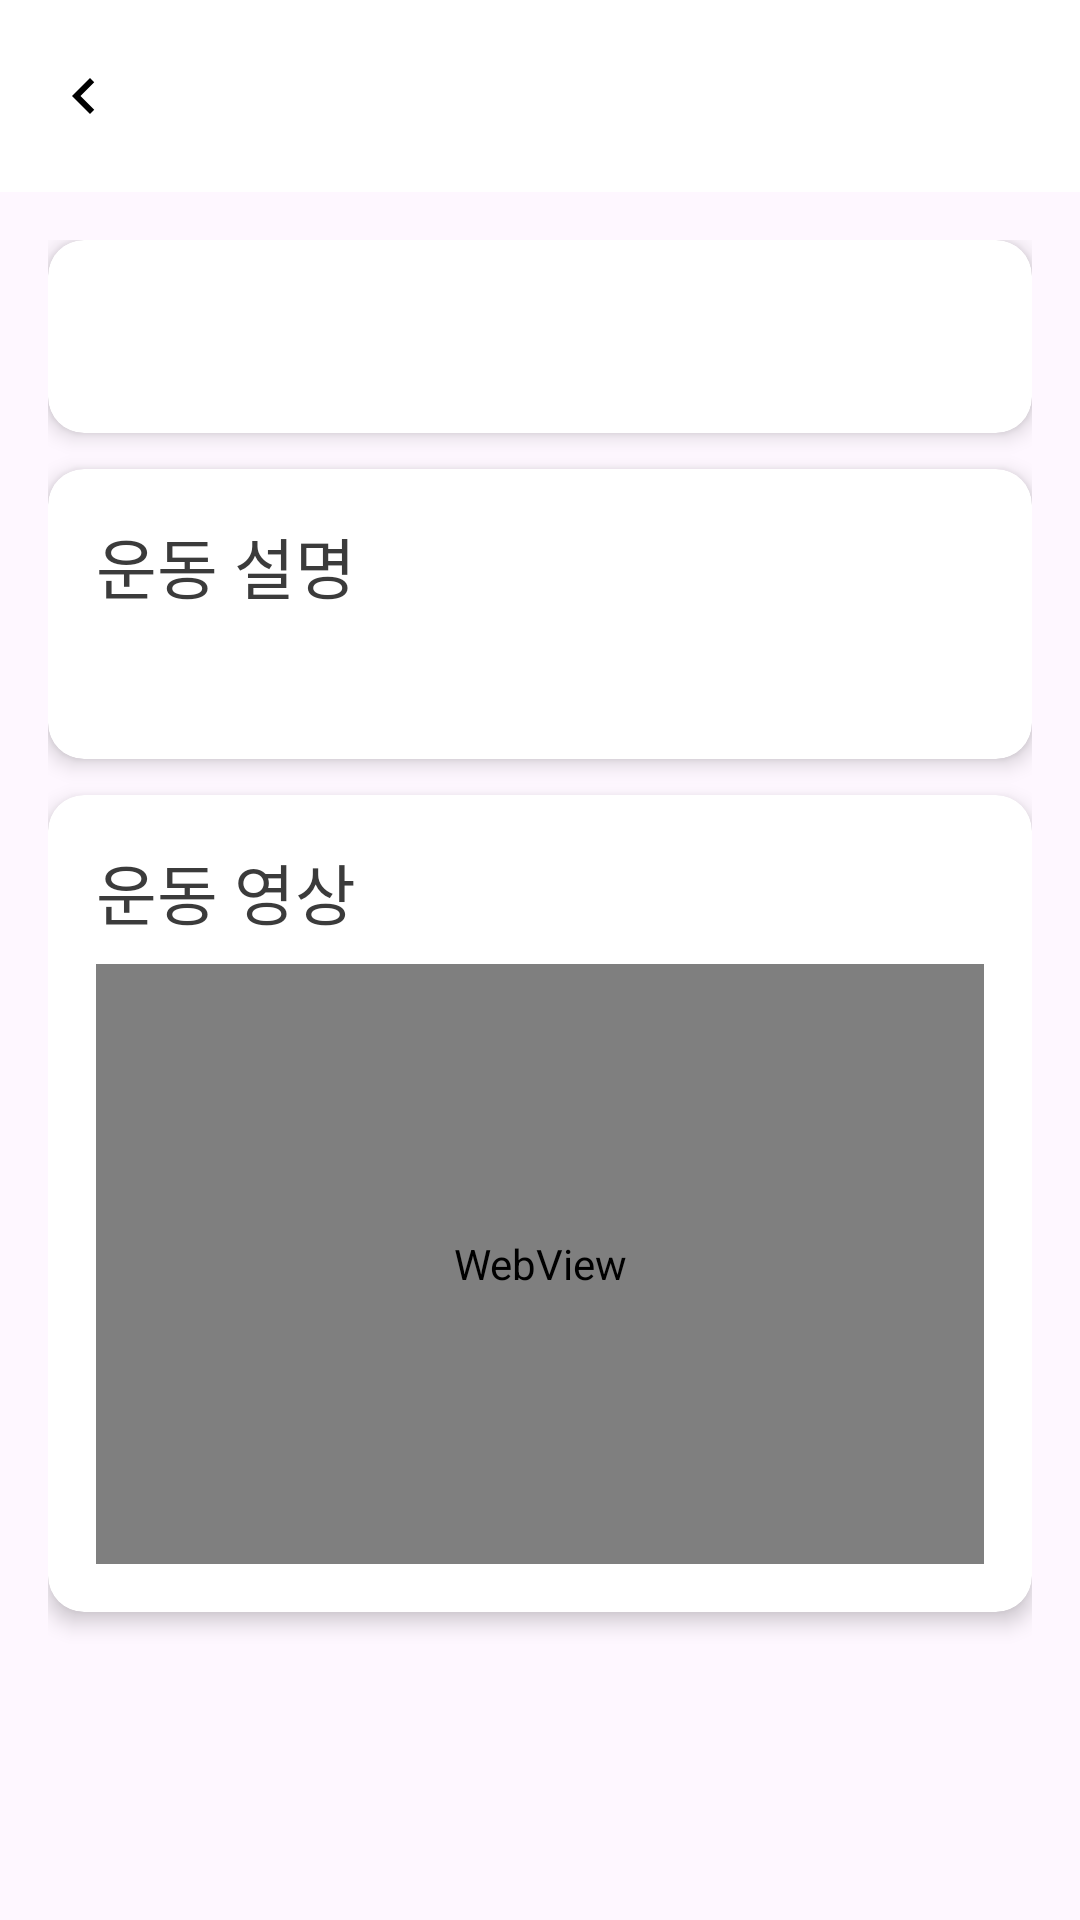

Layout XML and referenced resources for this Android screen:
<!-- AndroidManifest.xml: application theme Theme.Ppppp -->
<!-- res/layout/activity_exercise_detail.xml -->
<?xml version="1.0" encoding="utf-8"?>
<androidx.coordinatorlayout.widget.CoordinatorLayout
    xmlns:android="http://schemas.android.com/apk/res/android"
    xmlns:app="http://schemas.android.com/apk/res-auto"
    xmlns:tools="http://schemas.android.com/tools"
    android:layout_width="match_parent"
    android:layout_height="match_parent"
    tools:context=".exercise.ExerciseDetail">

    
    <com.google.android.material.appbar.AppBarLayout
        android:layout_width="match_parent"
        android:layout_height="wrap_content"
        android:theme="@style/ThemeOverlay.AppCompat.Dark.ActionBar">

        <androidx.appcompat.widget.Toolbar
            android:id="@+id/toolbar"
            android:layout_width="match_parent"
            android:layout_height="wrap_content"
            android:title="운동 상세 정보"
            android:background="#FFFFFF"
            android:titleTextColor="#000000"
            app:navigationIcon="@drawable/ic_back"/>
    </com.google.android.material.appbar.AppBarLayout>

    
    <ScrollView
        android:layout_width="match_parent"
        android:layout_height="match_parent"
        app:layout_behavior="@string/appbar_scrolling_view_behavior">

        <LinearLayout
            android:layout_width="match_parent"
            android:layout_height="wrap_content"
            android:orientation="vertical"
            android:padding="16dp"
            android:fitsSystemWindows="true">

            
            <androidx.cardview.widget.CardView
                xmlns:app="http://schemas.android.com/apk/res-auto"
                android:layout_width="match_parent"
                android:layout_height="wrap_content"
                android:layout_marginBottom="12dp"
                app:cardCornerRadius="12dp"
                app:cardElevation="4dp">

                <LinearLayout
                    android:layout_width="match_parent"
                    android:layout_height="wrap_content"
                    android:padding="16dp"
                    android:orientation="vertical">

                    <TextView
                        android:id="@+id/exercise_detail_text"
                        android:layout_width="wrap_content"
                        android:layout_height="wrap_content"
                        android:textSize="24sp"
                        android:textStyle="bold"
                        android:textColor="@android:color/black"/>
                </LinearLayout>
            </androidx.cardview.widget.CardView>

            
            <androidx.cardview.widget.CardView
                xmlns:app="http://schemas.android.com/apk/res-auto"
                android:layout_width="match_parent"
                android:layout_height="wrap_content"
                android:layout_marginBottom="12dp"
                app:cardCornerRadius="12dp"
                app:cardElevation="4dp">

                <LinearLayout
                    android:layout_width="match_parent"
                    android:layout_height="wrap_content"
                    android:padding="16dp"
                    android:orientation="vertical">

                    <TextView
                        android:layout_width="wrap_content"
                        android:layout_height="wrap_content"
                        android:text="운동 설명"
                        android:fontFamily="@font/pretendard_black"
                        android:textSize="22sp"
                        android:textColor="@color/textGray"
                        android:paddingBottom="8dp"/>

                    <TextView
                        android:id="@+id/exercise_description"
                        android:layout_width="match_parent"
                        android:layout_height="wrap_content"
                        android:textSize="18sp"/>
                </LinearLayout>
            </androidx.cardview.widget.CardView>

            
            <androidx.cardview.widget.CardView
                xmlns:app="http://schemas.android.com/apk/res-auto"
                android:layout_width="match_parent"
                android:layout_height="wrap_content"
                android:layout_marginBottom="12dp"
                app:cardCornerRadius="12dp"
                app:cardElevation="4dp">

                <LinearLayout
                    android:layout_width="match_parent"
                    android:layout_height="wrap_content"
                    android:padding="16dp"
                    android:orientation="vertical"
                    tools:ignore="WebViewLayout">

                    <TextView
                        android:layout_width="wrap_content"
                        android:layout_height="wrap_content"
                        android:text="운동 영상"
                        android:fontFamily="@font/pretendard_black"
                        android:textSize="22sp"
                        android:textColor="@color/textGray"
                        android:paddingBottom="8dp"/>

                    <WebView
                        android:id="@+id/youtube_video"
                        android:layout_width="match_parent"
                        android:layout_height="200dp"/>
                </LinearLayout>
            </androidx.cardview.widget.CardView>
        </LinearLayout>
    </ScrollView>
</androidx.coordinatorlayout.widget.CoordinatorLayout>
<!-- resources referenced by this layout -->
<resources>
  <color name="textGray">#3b3b3b</color>
  <!-- drawable ic_back (drawable) -->
  <vector xmlns:android="http://schemas.android.com/apk/res/android"
      android:width="24dp"
      android:height="24dp"
      android:viewportWidth="24"
      android:viewportHeight="24">
      <path
          android:fillColor="@android:color/black"
          android:pathData="M15.41,7.41L14,6L8,12l6,6l1.41,-1.41L10.83,12z" />
  </vector>
  <style name="Theme.Ppppp" parent="Base.Theme.Ppppp" />
  <style name="Base.Theme.Ppppp" parent="Theme.Material3.DayNight.NoActionBar">
          <item name="colorPrimary">#c3f2cb</item>
      </style>
</resources>
